Run: headless pygame with SDL's dummy video driver; simulated clock (each Clock.tick advances the game by its frame time, no real sleeping); random seed 0; keys injected as events and as key.get_pressed() state; no mouse input.
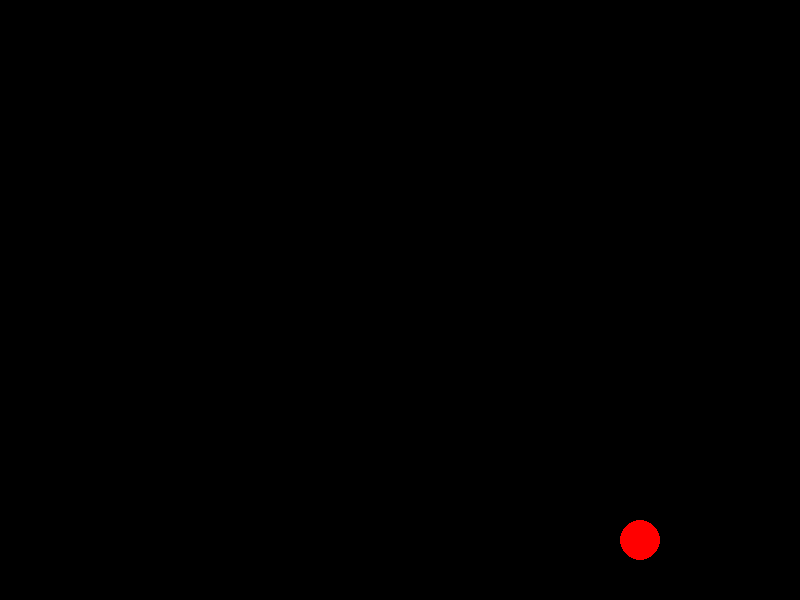
Frame 1 of 4 · flips 1–60 · no input
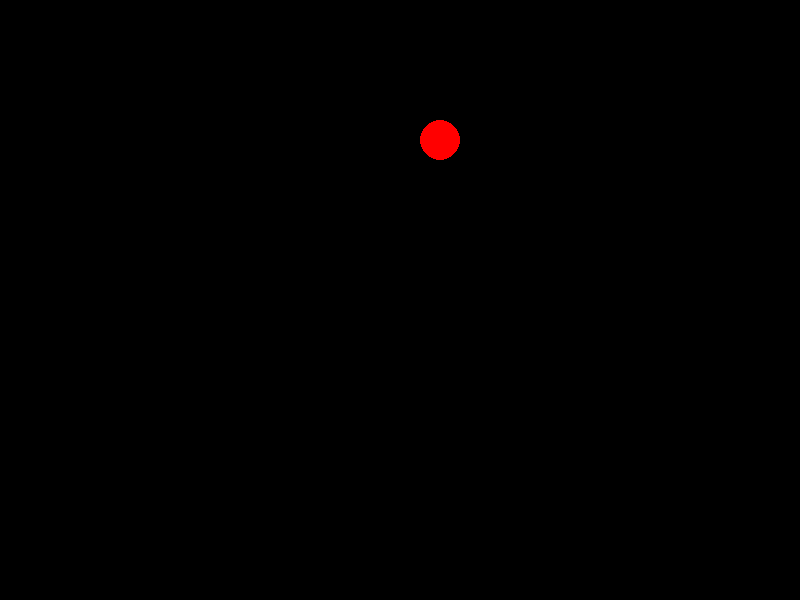
Frame 2 of 4 · flips 61–180 · tapped SPACE, RETURN · held RIGHT (→), D
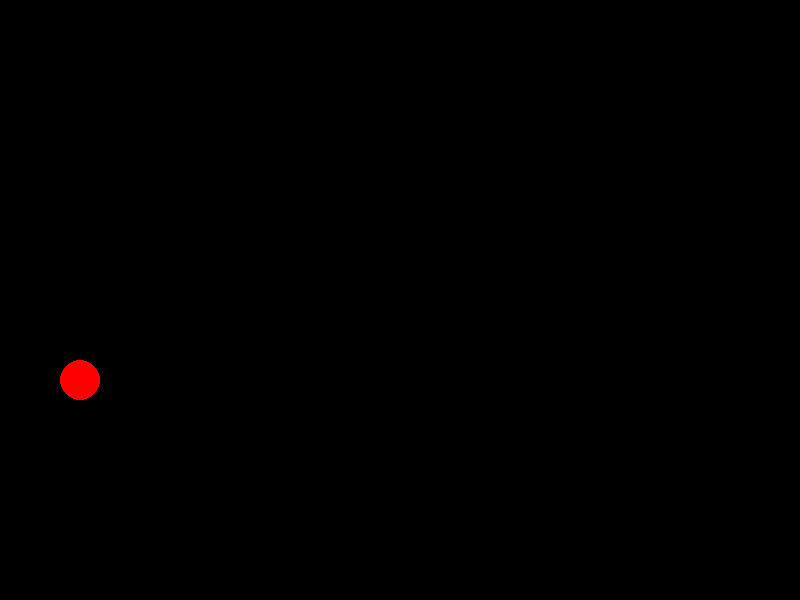
Frame 3 of 4 · flips 181–300 · held DOWN (↓), S
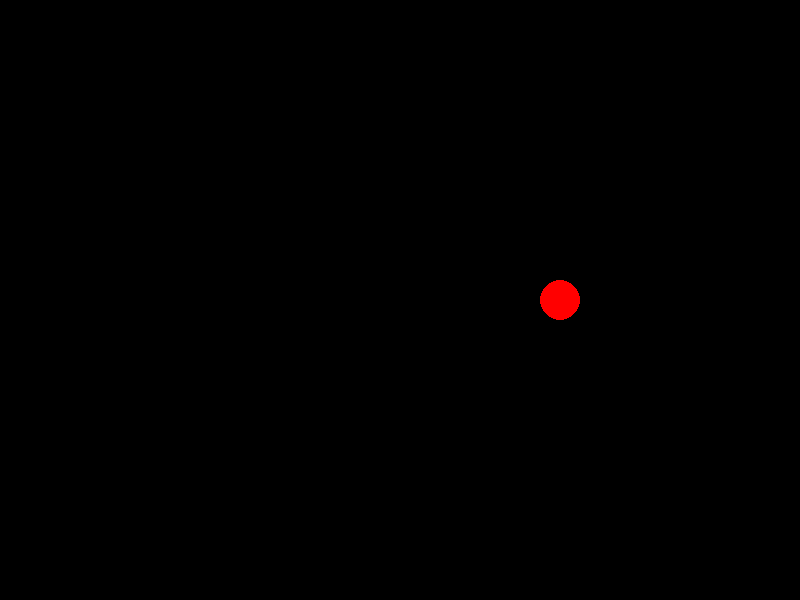
Frame 4 of 4 · flips 301–420 · held LEFT (←), A, UP (↑), W

The pygame program that drew these frames:

import pygame

# Initialize Pygame
pygame.init()

# Set up the screen
width, height = 800, 600
screen = pygame.display.set_mode((width, height))
pygame.display.set_caption("Bouncing Ball")

# Ball parameters
x, y = width // 2, height // 2  # Starting position
radius = 20  # Ball radius
color = (255, 0, 0)  # Red color
dx, dy = 4, 4  # Speed of the ball

# Clock
clock = pygame.time.Clock()

# Main loop
running = True
while running:
    screen.fill((0, 0, 0))  # Black background

    # Check for close window event
    for event in pygame.event.get():
        if event.type == pygame.QUIT:
            running = False

    # Move the ball
    x += dx
    y += dy

    # Bounce off the walls
    if x - radius <= 0 or x + radius >= width:
        dx = -dx  # Reverse horizontal direction
    if y - radius <= 0 or y + radius >= height:
        dy = -dy  # Reverse vertical direction

    # Draw the ball
    pygame.draw.circle(screen, color, (x, y), radius)

    # Update the display
    pygame.display.flip()

    # Set the frame rate
    clock.tick(60)

# Quit Pygame
pygame.quit()
